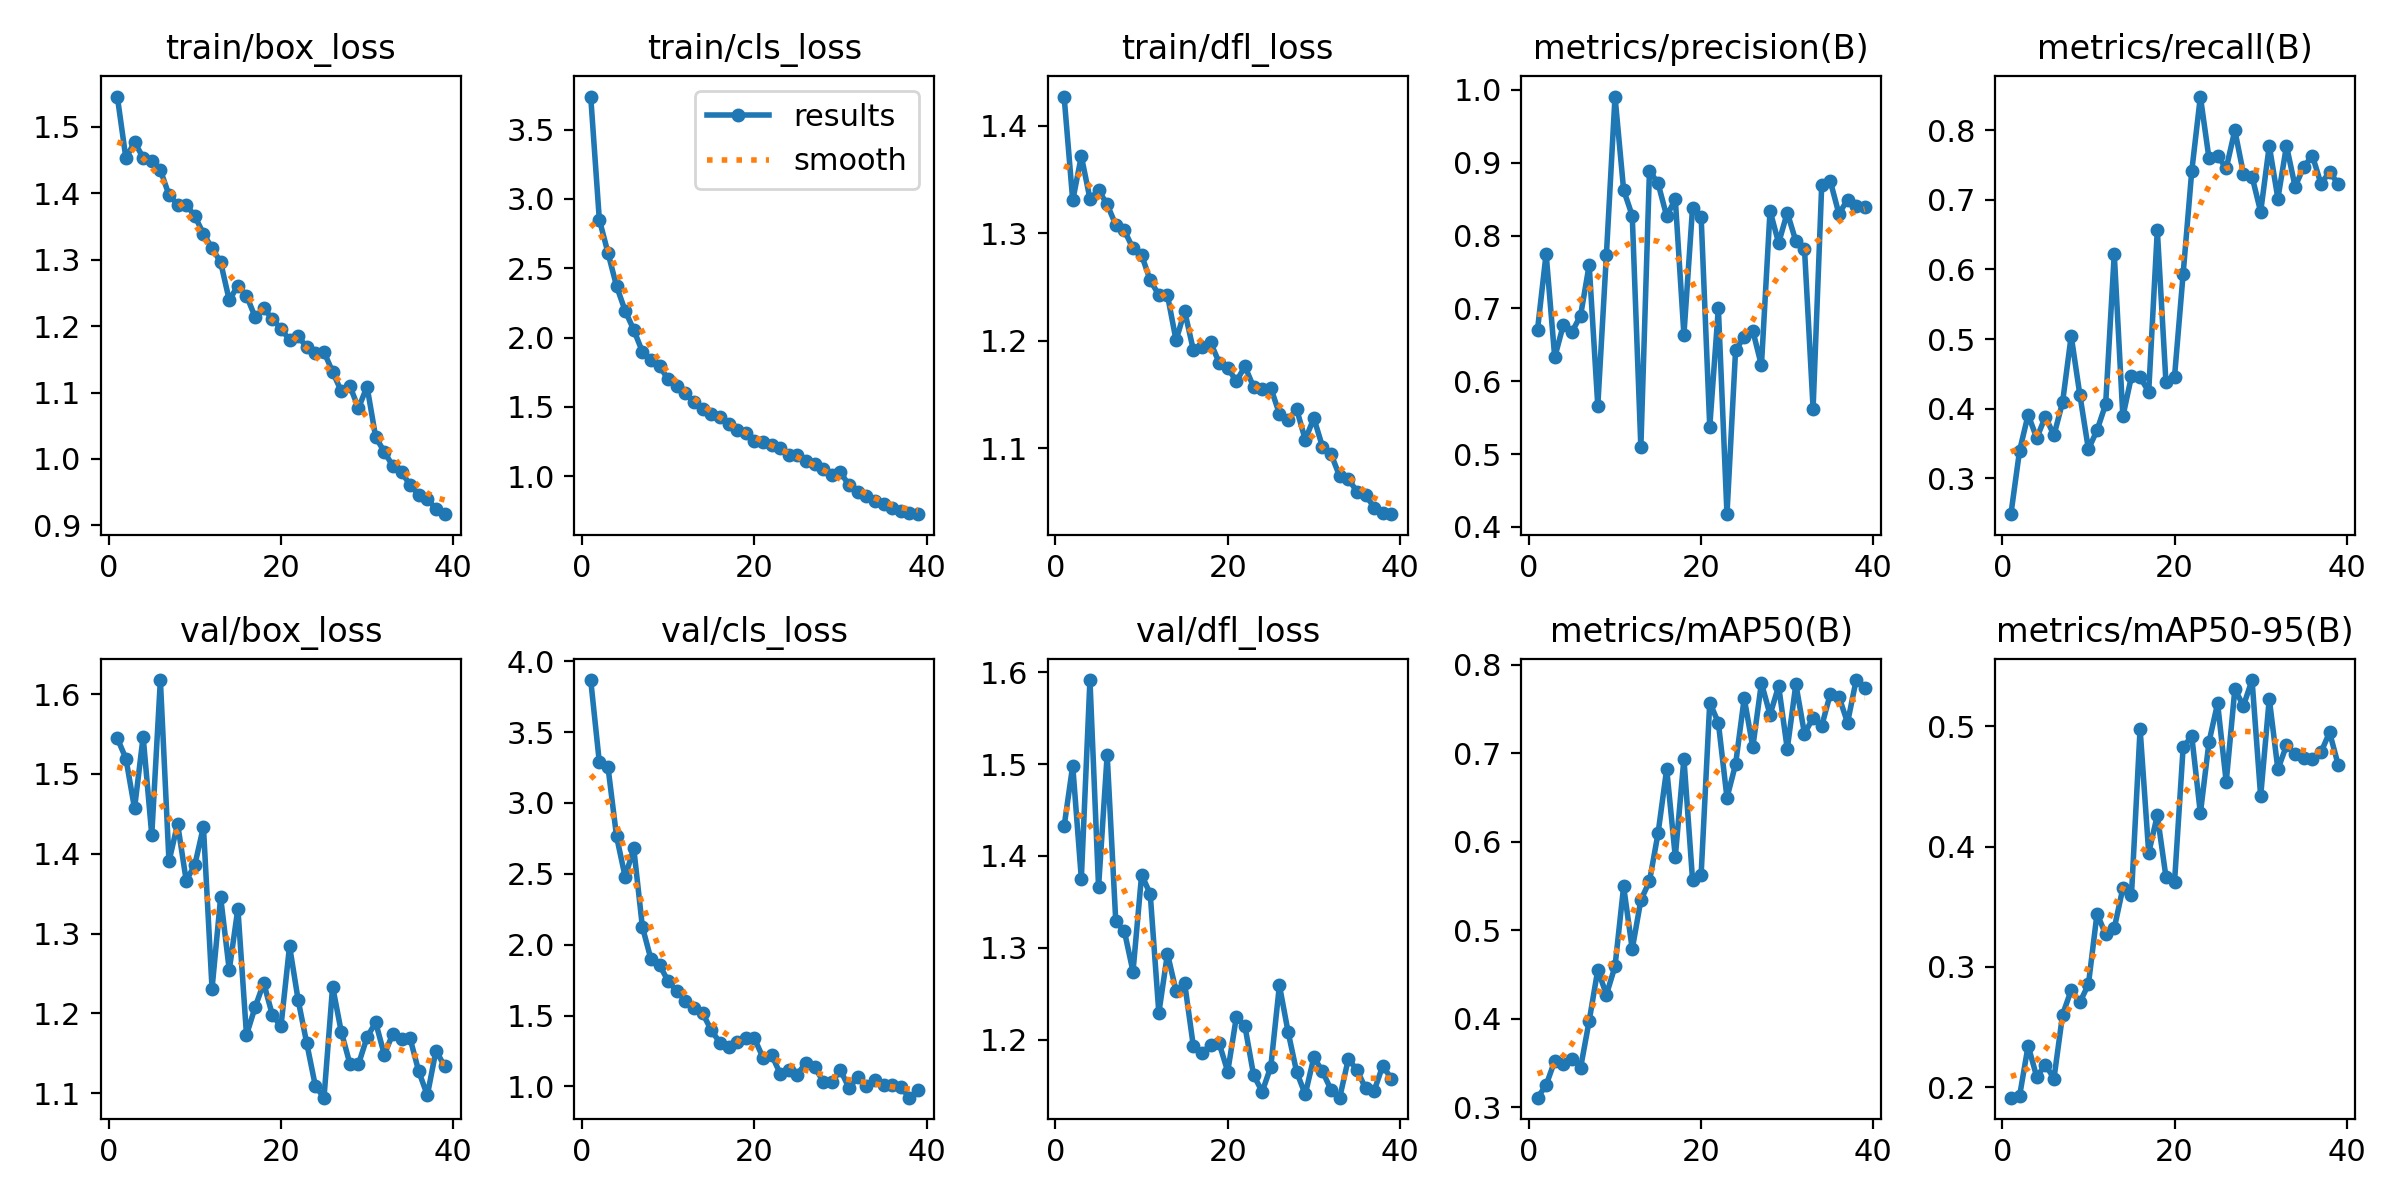

Data behind this chart, as committed beside it:
epoch, time, train/box_loss, train/cls_loss, train/dfl_loss, metrics/precision(B), metrics/recall(B), metrics/mAP50(B), metrics/mAP50-95(B), val/box_loss, val/cls_loss, val/dfl_loss, lr/pg0, lr/pg1, lr/pg2
1, 897, 1.545, 3.739, 1.427, 0.6705, 0.2482, 0.311, 0.1915, 1.545, 3.867, 1.432, 0.0003664, 0.0003664, 0.0003664
2, 1775, 1.452, 2.851, 1.33, 0.775, 0.339, 0.3251, 0.1926, 1.519, 3.287, 1.498, 0.0007185, 0.0007185, 0.0007185
3, 2693, 1.477, 2.613, 1.372, 0.6327, 0.3912, 0.3527, 0.2347, 1.457, 3.256, 1.375, 0.001052, 0.001052, 0.001052
4, 3596, 1.453, 2.372, 1.332, 0.6773, 0.3576, 0.3486, 0.2087, 1.547, 2.764, 1.591, 0.001029, 0.001029, 0.001029
5, 4467, 1.448, 2.194, 1.34, 0.6676, 0.3883, 0.3553, 0.219, 1.423, 2.478, 1.366, 0.001001, 0.001001, 0.001001
6, 5358, 1.435, 2.056, 1.327, 0.69, 0.3616, 0.3448, 0.2074, 1.618, 2.679, 1.51, 0.0009735, 0.0009735, 0.0009735
7, 6305, 1.397, 1.898, 1.308, 0.7595, 0.4092, 0.3978, 0.2604, 1.39, 2.126, 1.329, 0.000946, 0.000946, 0.000946
8, 7602, 1.383, 1.839, 1.303, 0.5664, 0.5045, 0.4555, 0.2808, 1.437, 1.896, 1.318, 0.0009185, 0.0009185, 0.0009185
9, 8722, 1.383, 1.793, 1.286, 0.7735, 0.4202, 0.4274, 0.2706, 1.366, 1.856, 1.274, 0.000891, 0.000891, 0.000891
10, 9699, 1.365, 1.699, 1.28, 0.9908, 0.3415, 0.4595, 0.2855, 1.386, 1.742, 1.38, 0.0008635, 0.0008635, 0.0008635
11, 10717, 1.339, 1.654, 1.256, 0.8624, 0.3689, 0.5497, 0.3443, 1.434, 1.672, 1.359, 0.000836, 0.000836, 0.000836
12, 11741, 1.318, 1.602, 1.243, 0.8272, 0.4061, 0.4789, 0.3271, 1.231, 1.606, 1.229, 0.0008085, 0.0008085, 0.0008085
13, 12742, 1.296, 1.536, 1.242, 0.5093, 0.6222, 0.5343, 0.3321, 1.345, 1.556, 1.294, 0.000781, 0.000781, 0.000781
14, 13626, 1.239, 1.485, 1.201, 0.8891, 0.3887, 0.5555, 0.3655, 1.254, 1.517, 1.253, 0.0007535, 0.0007535, 0.0007535
15, 14513, 1.261, 1.452, 1.228, 0.8716, 0.4465, 0.6099, 0.3599, 1.331, 1.396, 1.262, 0.000726, 0.000726, 0.000726
16, 15422, 1.246, 1.43, 1.192, 0.8266, 0.4448, 0.6825, 0.4977, 1.173, 1.309, 1.194, 0.0006985, 0.0006985, 0.0006985
17, 16312, 1.214, 1.376, 1.194, 0.8499, 0.4242, 0.5831, 0.3947, 1.208, 1.28, 1.186, 0.000671, 0.000671, 0.000671
18, 17232, 1.226, 1.33, 1.199, 0.6637, 0.6566, 0.6943, 0.4259, 1.238, 1.314, 1.194, 0.0006435, 0.0006435, 0.0006435
19, 18146, 1.211, 1.312, 1.18, 0.8379, 0.4384, 0.5574, 0.3749, 1.198, 1.342, 1.196, 0.000616, 0.000616, 0.000616
20, 19065, 1.196, 1.254, 1.175, 0.8255, 0.446, 0.5632, 0.3706, 1.184, 1.34, 1.166, 0.0005886, 0.0005886, 0.0005886
21, 20004, 1.179, 1.245, 1.163, 0.5375, 0.5939, 0.7575, 0.4825, 1.284, 1.204, 1.225, 0.0005611, 0.0005611, 0.0005611
22, 20906, 1.185, 1.224, 1.176, 0.7003, 0.7414, 0.7347, 0.4916, 1.217, 1.224, 1.215, 0.0005336, 0.0005336, 0.0005336
23, 21798, 1.168, 1.205, 1.157, 0.4174, 0.8485, 0.6499, 0.4275, 1.162, 1.091, 1.162, 0.0005061, 0.0005061, 0.0005061
24, 22701, 1.16, 1.156, 1.155, 0.6426, 0.7596, 0.6878, 0.4867, 1.109, 1.116, 1.144, 0.0004786, 0.0004786, 0.0004786
25, 23581, 1.161, 1.156, 1.156, 0.6607, 0.7636, 0.7624, 0.5189, 1.094, 1.084, 1.171, 0.0004511, 0.0004511, 0.0004511
26, 24473, 1.131, 1.107, 1.132, 0.6693, 0.7452, 0.7071, 0.4535, 1.234, 1.169, 1.259, 0.0004236, 0.0004236, 0.0004236
27, 25385, 1.102, 1.086, 1.126, 0.6216, 0.8001, 0.7797, 0.5305, 1.177, 1.138, 1.209, 0.0003961, 0.0003961, 0.0003961
28, 26273, 1.11, 1.051, 1.137, 0.8339, 0.7375, 0.7438, 0.5168, 1.137, 1.034, 1.165, 0.0003686, 0.0003686, 0.0003686
29, 27198, 1.077, 1.008, 1.108, 0.7896, 0.7335, 0.7761, 0.5382, 1.136, 1.029, 1.141, 0.0003411, 0.0003411, 0.0003411
30, 28083, 1.109, 1.029, 1.128, 0.8314, 0.6828, 0.7051, 0.4417, 1.17, 1.116, 1.181, 0.0003136, 0.0003136, 0.0003136
31, 28982, 1.033, 0.9341, 1.102, 0.7923, 0.7778, 0.7783, 0.5227, 1.189, 0.987, 1.166, 0.0002861, 0.0002861, 0.0002861
32, 29880, 1.011, 0.8872, 1.095, 0.7818, 0.7018, 0.7222, 0.4641, 1.148, 1.068, 1.146, 0.0002586, 0.0002586, 0.0002586
33, 30766, 0.9891, 0.856, 1.074, 0.5624, 0.7778, 0.7404, 0.4839, 1.175, 1.002, 1.137, 0.0002311, 0.0002311, 0.0002311
34, 31654, 0.9803, 0.8198, 1.072, 0.8691, 0.7189, 0.731, 0.4766, 1.168, 1.047, 1.179, 0.0002036, 0.0002036, 0.0002036
35, 32544, 0.9608, 0.8001, 1.06, 0.8746, 0.7473, 0.7673, 0.4737, 1.169, 1.009, 1.168, 0.0001761, 0.0001761, 0.0001761
36, 33434, 0.9458, 0.7704, 1.057, 0.8296, 0.7636, 0.7643, 0.4727, 1.127, 1.007, 1.147, 0.0001486, 0.0001486, 0.0001486
37, 34332, 0.9394, 0.7473, 1.045, 0.8493, 0.7232, 0.7347, 0.4781, 1.097, 0.9958, 1.145, 0.0001211, 0.0001211, 0.0001211
38, 35230, 0.9252, 0.7352, 1.04, 0.8405, 0.74, 0.7829, 0.4948, 1.153, 0.921, 1.172, 9.36017e-05, 9.36017e-05, 9.36017e-05
39, 36123, 0.917, 0.7267, 1.039, 0.839, 0.7232, 0.7741, 0.4679, 1.134, 0.9721, 1.158, 6.61045e-05, 6.61045e-05, 6.61045e-05
